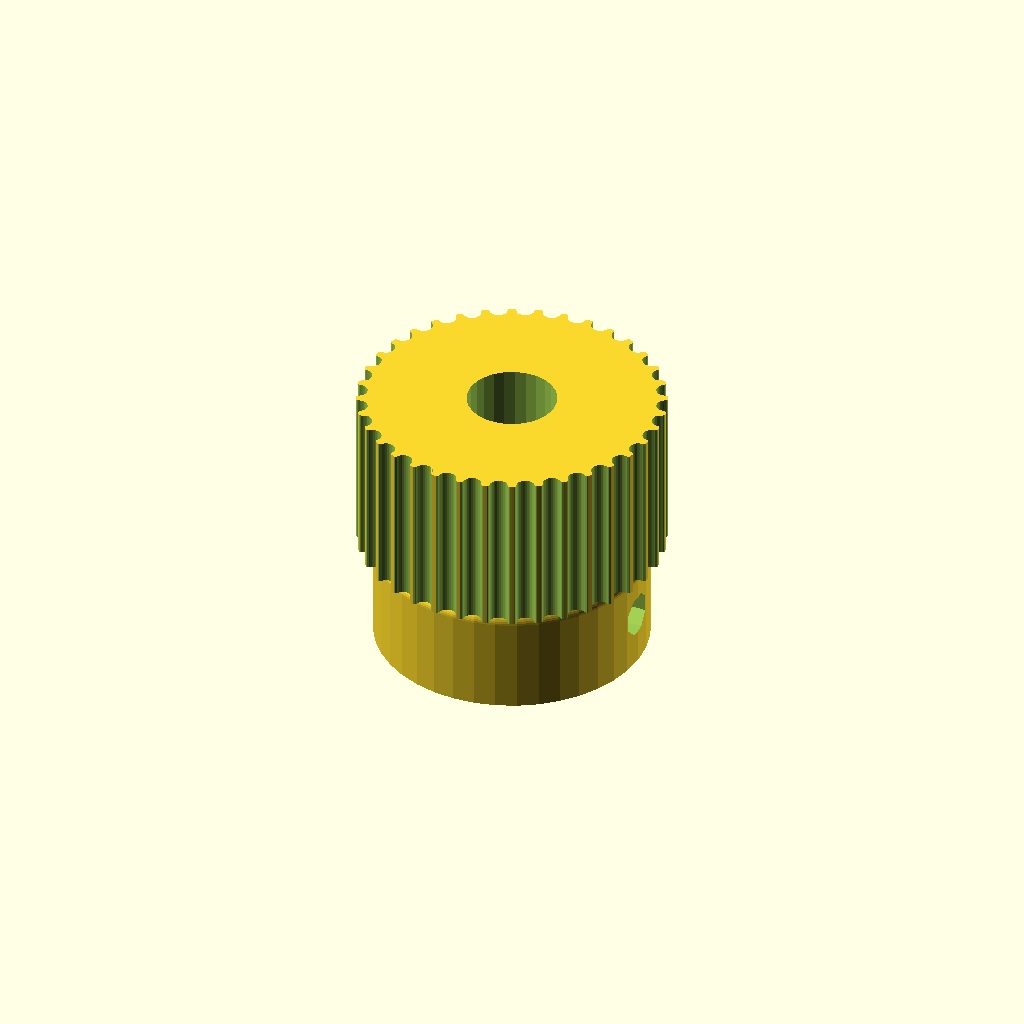
Cell 1: the model at its default parameters.
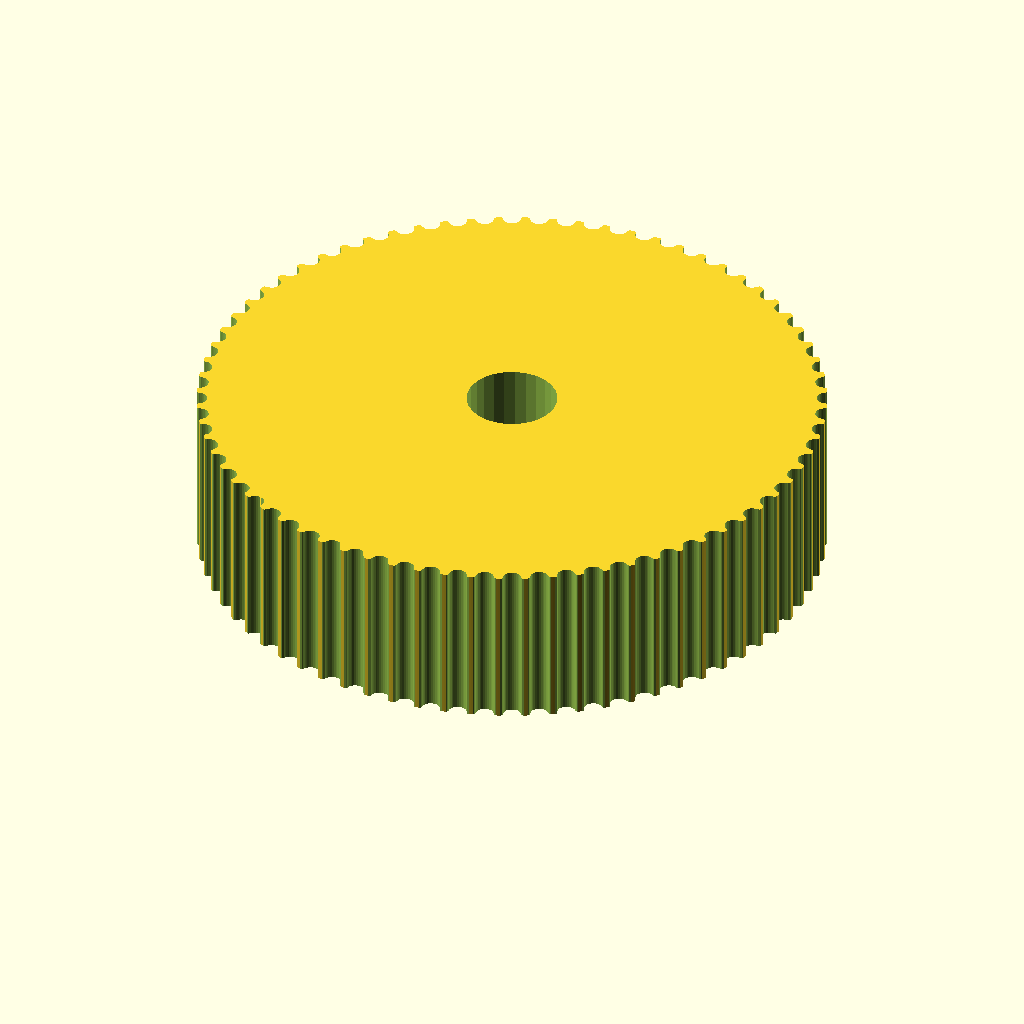
Cell 2: the same model with teeth = 72.
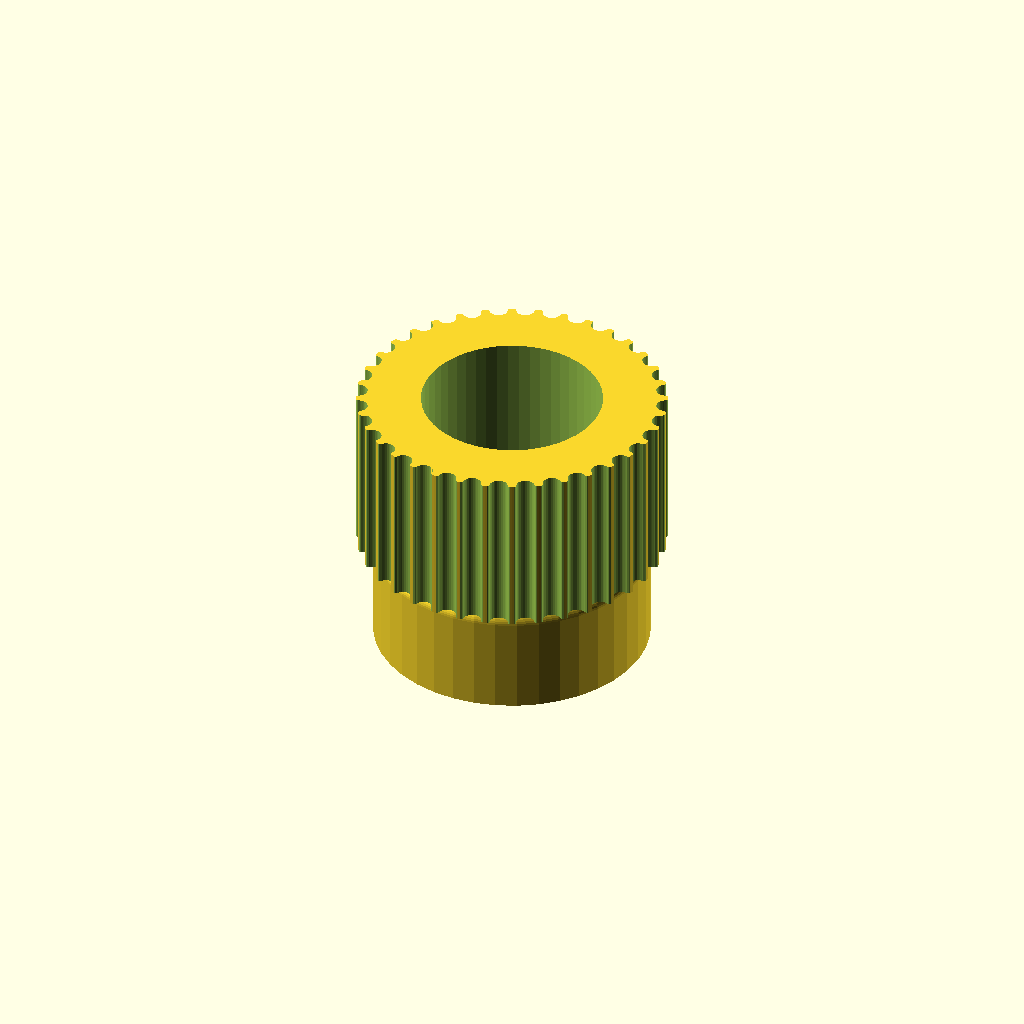
Cell 3: the same model with motor_shaft = 13.1.
All cells are drawn from one camera (rotation 55°, 0°, 25°, orthographic, colour scheme Cornfield), so only the parameter changes between them.
OpenSCAD source file Pulley_T-MXL-XL-HTD-GT2_N-tooth.scad:
// Parametric Pulley with multiple belt profiles
// by droftarts January 2012

// Based on pulleys by:
// http://www.thingiverse.com/thing:11256 by me!
// https://github.com/prusajr/PrusaMendel by Josef Prusa
// http://www.thingiverse.com/thing:3104 by GilesBathgate
// http://www.thingiverse.com/thing:2079 by nophead

// dxf tooth data from http://oem.cadregister.com/asp/PPOW_Entry.asp?company=915217&elementID=07807803/METRIC/URETH/WV0025/F
// pulley diameter checked and modelled from data at http://www.sdp-si.com/D265/HTML/D265T016.html

/**
 * @name Pulley
 * @category Printed
 * @using 1 x m3 nut, normal or nyloc
 * @using 1 x m3x10 set screw or 1 x m3x8 grub screw
 */


// tuneable constants

teeth = 36;			// Number of teeth, standard Mendel T5 belt = 8, gives Outside Diameter of 11.88mm
profile = 12;		// 1=MXL 2=40DP 3=XL 4=H 5=T2.5 6=T5 7=T10 8=AT5 9=HTD_3mm 10=HTD_5mm 11=HTD_8mm 12=GT2_2mm 13=GT2_3mm 14=GT2_5mm

motor_shaft = 6.55;	// NEMA23 motor shaft exact diameter = 6.35mm
m3_dia = 3.2;		// 3mm hole diameter
m3_nut_hex = 1;		// 1 for hex, 0 for square nut
m3_nut_flats = 5.7;	// normal M3 hex nut exact width = 5.5
m3_nut_depth = 2.7;	// normal M3 hex nut exact depth = 2.4, nyloc = 4

retainer = 0;		// Belt retainer above teeth, 0 = No, 1 = Yes
retainer_ht = 1.5;	// height of retainer flange over pulley, standard = 1.5
idler = 0;			// Belt retainer below teeth, 0 = No, 1 = Yes
idler_ht = 1.5;		// height of idler flange over pulley, standard = 1.5

pulley_t_ht = 12;	// length of toothed part of pulley, standard = 12
pulley_b_ht = 8;		// pulley base height, standard = 8. Set to same as idler_ht if you want an idler but no pulley.
pulley_b_dia = 20;	// pulley base diameter, standard = 20
no_of_nuts = 1;		// number of captive nuts required, standard = 1
nut_angle = 90;		// angle between nuts, standard = 90
nut_shaft_distance = 1.2;	// distance between inner face of nut and shaft, can be negative.


//	********************************
//	** Scaling tooth for good fit **
//	********************************
/*	To improve fit of belt to pulley, set the following constant. Decrease or increase by 0.1mm at a time. We are modelling the *BELT* tooth here, not the tooth on the pulley. Increasing the number will *decrease* the pulley tooth size. Increasing the tooth width will also scale proportionately the tooth depth, to maintain the shape of the tooth, and increase how far into the pulley the tooth is indented. Can be negative */

additional_tooth_width = 0.2; //mm

//	If you need more tooth depth than this provides, adjust the following constant. However, this will cause the shape of the tooth to change.

additional_tooth_depth = 0; //mm

// calculated constants

nut_elevation = pulley_b_ht/2;
m3_nut_points = 2*((m3_nut_flats/2)/cos(30)); // This is needed for the nut trap

// The following set the pulley diameter for a given number of teeth

MXL_pulley_dia = tooth_spacing (2.032,0.254);
40DP_pulley_dia = tooth_spacing (2.07264,0.1778);
XL_pulley_dia = tooth_spacing (5.08,0.254);
H_pulley_dia = tooth_spacing (9.525,0.381);
T2_5_pulley_dia = tooth_spaceing_curvefit (0.7467,0.796,1.026);
T5_pulley_dia = tooth_spaceing_curvefit (0.6523,1.591,1.064);
T10_pulley_dia = tooth_spacing (10,0.93);
AT5_pulley_dia = tooth_spaceing_curvefit (0.6523,1.591,1.064);
HTD_3mm_pulley_dia = tooth_spacing (3,0.381);
HTD_5mm_pulley_dia = tooth_spacing (5,0.5715);
HTD_8mm_pulley_dia = tooth_spacing (8,0.6858);
GT2_2mm_pulley_dia = tooth_spacing (2,0.254);
GT2_3mm_pulley_dia = tooth_spacing (3,0.381);
GT2_5mm_pulley_dia = tooth_spacing (5,0.5715);

// The following calls the pulley creation part, and passes the pulley diameter and tooth width to that module

if ( profile == 1 ) { pulley ( "MXL" , MXL_pulley_dia , 0.508 , 1.321 ); }
if ( profile == 2 ) { pulley ( "40 D.P." , 40DP_pulley_dia , 0.457 , 1.226 ); }
if ( profile == 3 ) { pulley ( "XL" , XL_pulley_dia , 1.27, 3.051 ); }
if ( profile == 4 ) { pulley ( "H" , H_pulley_dia ,1.905 , 5.359 ); }
if ( profile == 5 ) { pulley ( "T2.5" , T2_5_pulley_dia , 0.7 , 1.678 ); }
if ( profile == 6 ) { pulley ( "T5" , T5_pulley_dia , 1.19 , 3.264 ); }
if ( profile == 7 ) { pulley ( "T10" , T10_pulley_dia , 2.5 , 6.13 ); }
if ( profile == 8 ) { pulley ( "AT5" , AT5_pulley_dia , 1.19 , 4.268 ); }
if ( profile == 9 ) { pulley ( "HTD 3mm" , HTD_3mm_pulley_dia , 1.289 , 2.27 ); }
if ( profile == 10 ) { pulley ( "HTD 5mm" , HTD_5mm_pulley_dia , 2.199 , 3.781 ); }
if ( profile == 11 ) { pulley ( "HTD 8mm" , HTD_8mm_pulley_dia , 3.607 , 6.603 ); }
if ( profile == 12 ) { pulley ( "GT2 2mm" , GT2_2mm_pulley_dia , 0.764 , 1.494 ); }
if ( profile == 13 ) { pulley ( "GT2 3mm" , GT2_3mm_pulley_dia , 1.169 , 2.31 ); }
if ( profile == 14 ) { pulley ( "GT2 5mm" , GT2_5mm_pulley_dia , 1.969 , 3.952 ); }

// Functions

function tooth_spaceing_curvefit (b,c,d)
	= ((c * pow(teeth,d)) / (b + pow(teeth,d))) * teeth ;

function tooth_spacing(tooth_pitch,pitch_line_offset)
	= (2*((teeth*tooth_pitch)/(3.14159265*2)-pitch_line_offset)) ;

// Main Module

module pulley( belt_type , pulley_OD , tooth_depth , tooth_width )
	{
	echo (str("Belt type = ",belt_type,"; Number of teeth = ",teeth,"; Pulley Outside Diameter = ",pulley_OD,"mm "));
	tooth_distance_from_centre = sqrt( pow(pulley_OD/2,2) - pow((tooth_width+additional_tooth_width)/2,2));
	tooth_width_scale = (tooth_width + additional_tooth_width ) / tooth_width;
	tooth_depth_scale = ((tooth_depth + additional_tooth_depth ) / tooth_depth) ;


//	************************************************************************
//	*** uncomment the following line if pulley is wider than puller base ***
//	************************************************************************

//	translate ([0,0, pulley_b_ht + pulley_t_ht + retainer_ht ]) rotate ([0,180,0])

	difference()
	 {	 
		union()
		{
			//base
	
			if ( pulley_b_ht < 2 ) { echo ("CAN'T DRAW PULLEY BASE, HEIGHT LESS THAN 2!!!"); } else {
				rotate_extrude($fn=pulley_b_dia*2)
				{
						square([pulley_b_dia/2-1,pulley_b_ht]);
						square([pulley_b_dia/2,pulley_b_ht-1]);
						translate([pulley_b_dia/2-1,pulley_b_ht-1]) circle(1);
				}
			}
	
		difference()
			{
			//shaft - diameter is outside diameter of pulley
			
			translate([0,0,pulley_b_ht]) 
			rotate ([0,0,360/(teeth*4)]) 
			cylinder(r=pulley_OD/2,h=pulley_t_ht, $fn=teeth*4);
	
			//teeth - cut out of shaft
		
			for(i=[1:teeth]) 
			rotate([0,0,i*(360/teeth)])
			translate([0,-tooth_distance_from_centre,pulley_b_ht -1]) 
			scale ([ tooth_width_scale , tooth_depth_scale , 1 ]) 
			{
			if ( profile == 1 ) { MXL();}
			if ( profile == 2 ) { 40DP();}
			if ( profile == 3 ) { XL();}
			if ( profile == 4 ) { H();}
			if ( profile == 5 ) { T2_5();}
			if ( profile == 6 ) { T5();}
			if ( profile == 7 ) { T10();}
			if ( profile == 8 ) { AT5();}
			if ( profile == 9 ) { HTD_3mm();}
			if ( profile == 10 ) { HTD_5mm();}
			if ( profile == 11 ) { HTD_8mm();}
			if ( profile == 12 ) { GT2_2mm();}
			if ( profile == 13 ) { GT2_3mm();}
			if ( profile == 14 ) { GT2_5mm();}
			}

			}
			
		//belt retainer / idler
		if ( retainer > 0 ) {translate ([0,0, pulley_b_ht + pulley_t_ht ]) 
		rotate_extrude($fn=teeth*4)  
		polygon([[0,0],[pulley_OD/2,0],[pulley_OD/2 + retainer_ht , retainer_ht],[0 , retainer_ht],[0,0]]);}
		
		if ( idler > 0 ) {translate ([0,0, pulley_b_ht - idler_ht ]) 
		rotate_extrude($fn=teeth*4)  
		polygon([[0,0],[pulley_OD/2 + idler_ht,0],[pulley_OD/2 , idler_ht],[0 , idler_ht],[0,0]]);}
	
		}
	   
		//hole for motor shaft
		translate([0,0,-1])cylinder(r=motor_shaft/2,h=pulley_b_ht + pulley_t_ht + retainer_ht + 2,$fn=motor_shaft*4);
				
		//captive nut and grub screw holes
	
		if ( pulley_b_ht < m3_nut_flats ) { echo ("CAN'T DRAW CAPTIVE NUTS, HEIGHT LESS THAN NUT DIAMETER!!!"); } else {
		if ( (pulley_b_dia - motor_shaft)/2 < m3_nut_depth + 3 ) { echo ("CAN'T DRAW CAPTIVE NUTS, DIAMETER TOO SMALL FOR NUT DEPTH!!!"); } else {
	
			for(j=[1:no_of_nuts]) rotate([0,0,j*nut_angle])
			translate([0,0,nut_elevation])rotate([90,0,0])
	
			union()
			{
				//entrance
				translate([0,-pulley_b_ht/4-0.5,motor_shaft/2+m3_nut_depth/2+nut_shaft_distance]) cube([m3_nut_flats,pulley_b_ht/2+1,m3_nut_depth],center=true);
	
				//nut
				if ( m3_nut_hex > 0 )
					{
						// hex nut
						translate([0,0.25,motor_shaft/2+m3_nut_depth/2+nut_shaft_distance]) rotate([0,0,30]) cylinder(r=m3_nut_points/2,h=m3_nut_depth,center=true,$fn=6);
					} else {
						// square nut
						translate([0,0.25,motor_shaft/2+m3_nut_depth/2+nut_shaft_distance]) cube([m3_nut_flats,m3_nut_flats,m3_nut_depth],center=true);
					}
	
				//grub screw hole
				rotate([0,0,22.5])cylinder(r=m3_dia/2,h=pulley_b_dia/2+1,$fn=8);
			}
		}}
	 }
	   
	}


// Tooth profile modules

module MXL()
	{
	linear_extrude(height=pulley_t_ht+2) polygon([[-0.660421,-0.5],[-0.660421,0],[-0.621898,0.006033],[-0.587714,0.023037],[-0.560056,0.049424],[-0.541182,0.083609],[-0.417357,0.424392],[-0.398413,0.458752],[-0.370649,0.48514],[-0.336324,0.502074],[-0.297744,0.508035],[0.297744,0.508035],[0.336268,0.502074],[0.370452,0.48514],[0.39811,0.458752],[0.416983,0.424392],[0.540808,0.083609],[0.559752,0.049424],[0.587516,0.023037],[0.621841,0.006033],[0.660421,0],[0.660421,-0.5]]);
	}

module 40DP()
	{
	linear_extrude(height=pulley_t_ht+2) polygon([[-0.612775,-0.5],[-0.612775,0],[-0.574719,0.010187],[-0.546453,0.0381],[-0.355953,0.3683],[-0.327604,0.405408],[-0.291086,0.433388],[-0.248548,0.451049],[-0.202142,0.4572],[0.202494,0.4572],[0.248653,0.451049],[0.291042,0.433388],[0.327609,0.405408],[0.356306,0.3683],[0.546806,0.0381],[0.574499,0.010187],[0.612775,0],[0.612775,-0.5]]);
	}

module XL()
	{
	linear_extrude(height=pulley_t_ht+2) polygon([[-1.525411,-1],[-1.525411,0],[-1.41777,0.015495],[-1.320712,0.059664],[-1.239661,0.129034],[-1.180042,0.220133],[-0.793044,1.050219],[-0.733574,1.141021],[-0.652507,1.210425],[-0.555366,1.254759],[-0.447675,1.270353],[0.447675,1.270353],[0.555366,1.254759],[0.652507,1.210425],[0.733574,1.141021],[0.793044,1.050219],[1.180042,0.220133],[1.239711,0.129034],[1.320844,0.059664],[1.417919,0.015495],[1.525411,0],[1.525411,-1]]);
	}

module H()
	{
	linear_extrude(height=pulley_t_ht+2) polygon([[-2.6797,-1],[-2.6797,0],[-2.600907,0.006138],[-2.525342,0.024024],[-2.45412,0.052881],[-2.388351,0.091909],[-2.329145,0.140328],[-2.277614,0.197358],[-2.234875,0.262205],[-2.202032,0.334091],[-1.75224,1.57093],[-1.719538,1.642815],[-1.676883,1.707663],[-1.62542,1.764693],[-1.566256,1.813112],[-1.500512,1.85214],[-1.4293,1.880997],[-1.353742,1.898883],[-1.274949,1.905021],[1.275281,1.905021],[1.354056,1.898883],[1.429576,1.880997],[1.500731,1.85214],[1.566411,1.813112],[1.625508,1.764693],[1.676919,1.707663],[1.719531,1.642815],[1.752233,1.57093],[2.20273,0.334091],[2.235433,0.262205],[2.278045,0.197358],[2.329455,0.140328],[2.388553,0.091909],[2.454233,0.052881],[2.525384,0.024024],[2.600904,0.006138],[2.6797,0],[2.6797,-1]]);
	}

module T2_5()
	{
	linear_extrude(height=pulley_t_ht+2) polygon([[-0.839258,-0.5],[-0.839258,0],[-0.770246,0.021652],[-0.726369,0.079022],[-0.529167,0.620889],[-0.485025,0.67826],[-0.416278,0.699911],[0.416278,0.699911],[0.484849,0.67826],[0.528814,0.620889],[0.726369,0.079022],[0.770114,0.021652],[0.839258,0],[0.839258,-0.5]]);
	}

module T5()
	{
	linear_extrude(height=pulley_t_ht+2) polygon([[-1.632126,-0.5],[-1.632126,0],[-1.568549,0.004939],[-1.507539,0.019367],[-1.450023,0.042686],[-1.396912,0.074224],[-1.349125,0.113379],[-1.307581,0.159508],[-1.273186,0.211991],[-1.246868,0.270192],[-1.009802,0.920362],[-0.983414,0.978433],[-0.949018,1.030788],[-0.907524,1.076798],[-0.859829,1.115847],[-0.80682,1.147314],[-0.749402,1.170562],[-0.688471,1.184956],[-0.624921,1.189895],[0.624971,1.189895],[0.688622,1.184956],[0.749607,1.170562],[0.807043,1.147314],[0.860055,1.115847],[0.907754,1.076798],[0.949269,1.030788],[0.9837,0.978433],[1.010193,0.920362],[1.246907,0.270192],[1.273295,0.211991],[1.307726,0.159508],[1.349276,0.113379],[1.397039,0.074224],[1.450111,0.042686],[1.507589,0.019367],[1.568563,0.004939],[1.632126,0],[1.632126,-0.5]]);
	}

module T10()
	{
	linear_extrude(height=pulley_t_ht+2) polygon([[-3.06511,-1],[-3.06511,0],[-2.971998,0.007239],[-2.882718,0.028344],[-2.79859,0.062396],[-2.720931,0.108479],[-2.651061,0.165675],[-2.590298,0.233065],[-2.539962,0.309732],[-2.501371,0.394759],[-1.879071,2.105025],[-1.840363,2.190052],[-1.789939,2.266719],[-1.729114,2.334109],[-1.659202,2.391304],[-1.581518,2.437387],[-1.497376,2.47144],[-1.408092,2.492545],[-1.314979,2.499784],[1.314979,2.499784],[1.408091,2.492545],[1.497371,2.47144],[1.581499,2.437387],[1.659158,2.391304],[1.729028,2.334109],[1.789791,2.266719],[1.840127,2.190052],[1.878718,2.105025],[2.501018,0.394759],[2.539726,0.309732],[2.59015,0.233065],[2.650975,0.165675],[2.720887,0.108479],[2.798571,0.062396],[2.882713,0.028344],[2.971997,0.007239],[3.06511,0],[3.06511,-1]]);
	}

module AT5()
	{
	linear_extrude(height=pulley_t_ht+2) polygon([[-2.134129,-0.75],[-2.134129,0],[-2.058023,0.005488],[-1.984595,0.021547],[-1.914806,0.047569],[-1.849614,0.082947],[-1.789978,0.127073],[-1.736857,0.179338],[-1.691211,0.239136],[-1.653999,0.305859],[-1.349199,0.959203],[-1.286933,1.054635],[-1.201914,1.127346],[-1.099961,1.173664],[-0.986896,1.18992],[0.986543,1.18992],[1.099614,1.173664],[1.201605,1.127346],[1.286729,1.054635],[1.349199,0.959203],[1.653646,0.305859],[1.690859,0.239136],[1.73651,0.179338],[1.789644,0.127073],[1.849305,0.082947],[1.914539,0.047569],[1.984392,0.021547],[2.057906,0.005488],[2.134129,0],[2.134129,-0.75]]);
	}

module HTD_3mm()
	{
	linear_extrude(height=pulley_t_ht+2) polygon([[-1.135062,-0.5],[-1.135062,0],[-1.048323,0.015484],[-0.974284,0.058517],[-0.919162,0.123974],[-0.889176,0.206728],[-0.81721,0.579614],[-0.800806,0.653232],[-0.778384,0.72416],[-0.750244,0.792137],[-0.716685,0.856903],[-0.678005,0.918199],[-0.634505,0.975764],[-0.586483,1.029338],[-0.534238,1.078662],[-0.47807,1.123476],[-0.418278,1.16352],[-0.355162,1.198533],[-0.289019,1.228257],[-0.22015,1.25243],[-0.148854,1.270793],[-0.07543,1.283087],[-0.000176,1.28905],[0.075081,1.283145],[0.148515,1.270895],[0.219827,1.252561],[0.288716,1.228406],[0.354879,1.19869],[0.418018,1.163675],[0.477831,1.123623],[0.534017,1.078795],[0.586276,1.029452],[0.634307,0.975857],[0.677809,0.91827],[0.716481,0.856953],[0.750022,0.792167],[0.778133,0.724174],[0.800511,0.653236],[0.816857,0.579614],[0.888471,0.206728],[0.919014,0.123974],[0.974328,0.058517],[1.048362,0.015484],[1.135062,0],[1.135062,-0.5]]);
	}

module HTD_5mm()
	{
	linear_extrude(height=pulley_t_ht+2) polygon([[-1.89036,-0.75],[-1.89036,0],[-1.741168,0.02669],[-1.61387,0.100806],[-1.518984,0.21342],[-1.467026,0.3556],[-1.427162,0.960967],[-1.398568,1.089602],[-1.359437,1.213531],[-1.310296,1.332296],[-1.251672,1.445441],[-1.184092,1.552509],[-1.108081,1.653042],[-1.024167,1.746585],[-0.932877,1.832681],[-0.834736,1.910872],[-0.730271,1.980701],[-0.62001,2.041713],[-0.504478,2.09345],[-0.384202,2.135455],[-0.259708,2.167271],[-0.131524,2.188443],[-0.000176,2.198511],[0.131296,2.188504],[0.259588,2.167387],[0.384174,2.135616],[0.504527,2.093648],[0.620123,2.04194],[0.730433,1.980949],[0.834934,1.911132],[0.933097,1.832945],[1.024398,1.746846],[1.108311,1.653291],[1.184308,1.552736],[1.251865,1.445639],[1.310455,1.332457],[1.359552,1.213647],[1.39863,1.089664],[1.427162,0.960967],[1.467026,0.3556],[1.518984,0.21342],[1.61387,0.100806],[1.741168,0.02669],[1.89036,0],[1.89036,-0.75]]);
	}

module HTD_8mm()
	{
	linear_extrude(height=pulley_t_ht+2) polygon([[-3.301471,-1],[-3.301471,0],[-3.16611,0.012093],[-3.038062,0.047068],[-2.919646,0.10297],[-2.813182,0.177844],[-2.720989,0.269734],[-2.645387,0.376684],[-2.588694,0.496739],[-2.553229,0.627944],[-2.460801,1.470025],[-2.411413,1.691917],[-2.343887,1.905691],[-2.259126,2.110563],[-2.158035,2.30575],[-2.041518,2.490467],[-1.910478,2.66393],[-1.76582,2.825356],[-1.608446,2.973961],[-1.439261,3.10896],[-1.259169,3.22957],[-1.069074,3.335006],[-0.869878,3.424485],[-0.662487,3.497224],[-0.447804,3.552437],[-0.226732,3.589341],[-0.000176,3.607153],[0.226511,3.589461],[0.447712,3.552654],[0.66252,3.497516],[0.870027,3.424833],[1.069329,3.33539],[1.259517,3.229973],[1.439687,3.109367],[1.608931,2.974358],[1.766344,2.825731],[1.911018,2.664271],[2.042047,2.490765],[2.158526,2.305998],[2.259547,2.110755],[2.344204,1.905821],[2.411591,1.691983],[2.460801,1.470025],[2.553229,0.627944],[2.588592,0.496739],[2.645238,0.376684],[2.720834,0.269734],[2.81305,0.177844],[2.919553,0.10297],[3.038012,0.047068],[3.166095,0.012093],[3.301471,0],[3.301471,-1]]);
	}

module GT2_2mm()
	{
	linear_extrude(height=pulley_t_ht+2) polygon([[0.747183,-0.5],[0.747183,0],[0.647876,0.037218],[0.598311,0.130528],[0.578556,0.238423],[0.547158,0.343077],[0.504649,0.443762],[0.451556,0.53975],[0.358229,0.636924],[0.2484,0.707276],[0.127259,0.750044],[0,0.76447],[-0.127259,0.750044],[-0.2484,0.707276],[-0.358229,0.636924],[-0.451556,0.53975],[-0.504797,0.443762],[-0.547291,0.343077],[-0.578605,0.238423],[-0.598311,0.130528],[-0.648009,0.037218],[-0.747183,0],[-0.747183,-0.5]]);
	}

module GT2_3mm()
	{
	linear_extrude(height=pulley_t_ht+2) polygon([[-1.155171,-0.5],[-1.155171,0],[-1.065317,0.016448],[-0.989057,0.062001],[-0.93297,0.130969],[-0.90364,0.217664],[-0.863705,0.408181],[-0.800056,0.591388],[-0.713587,0.765004],[-0.60519,0.926747],[-0.469751,1.032548],[-0.320719,1.108119],[-0.162625,1.153462],[0,1.168577],[0.162625,1.153462],[0.320719,1.108119],[0.469751,1.032548],[0.60519,0.926747],[0.713587,0.765004],[0.800056,0.591388],[0.863705,0.408181],[0.90364,0.217664],[0.932921,0.130969],[0.988924,0.062001],[1.065168,0.016448],[1.155171,0],[1.155171,-0.5]]);
	}

module GT2_5mm()
	{
	linear_extrude(height=pulley_t_ht+2) polygon([[-1.975908,-0.75],[-1.975908,0],[-1.797959,0.03212],[-1.646634,0.121224],[-1.534534,0.256431],[-1.474258,0.426861],[-1.446911,0.570808],[-1.411774,0.712722],[-1.368964,0.852287],[-1.318597,0.989189],[-1.260788,1.123115],[-1.195654,1.25375],[-1.12331,1.380781],[-1.043869,1.503892],[-0.935264,1.612278],[-0.817959,1.706414],[-0.693181,1.786237],[-0.562151,1.851687],[-0.426095,1.9027],[-0.286235,1.939214],[-0.143795,1.961168],[0,1.9685],[0.143796,1.961168],[0.286235,1.939214],[0.426095,1.9027],[0.562151,1.851687],[0.693181,1.786237],[0.817959,1.706414],[0.935263,1.612278],[1.043869,1.503892],[1.123207,1.380781],[1.195509,1.25375],[1.26065,1.123115],[1.318507,0.989189],[1.368956,0.852287],[1.411872,0.712722],[1.447132,0.570808],[1.474611,0.426861],[1.534583,0.256431],[1.646678,0.121223],[1.798064,0.03212],[1.975908,0],[1.975908,-0.75]]);
	}
Parameter table extracted from the source (name, type, default, range or options):
teeth: number, default 36
profile: number, default 12
motor_shaft: number, default 6.55
m3_dia: number, default 3.2
m3_nut_hex: number, default 1
m3_nut_flats: number, default 5.7
m3_nut_depth: number, default 2.7
retainer: number, default 0
retainer_ht: number, default 1.5
idler: number, default 0
idler_ht: number, default 1.5
pulley_t_ht: number, default 12
pulley_b_ht: number, default 8
pulley_b_dia: number, default 20
no_of_nuts: number, default 1
nut_angle: number, default 90
nut_shaft_distance: number, default 1.2
additional_tooth_width: number, default 0.2
additional_tooth_depth: number, default 0
